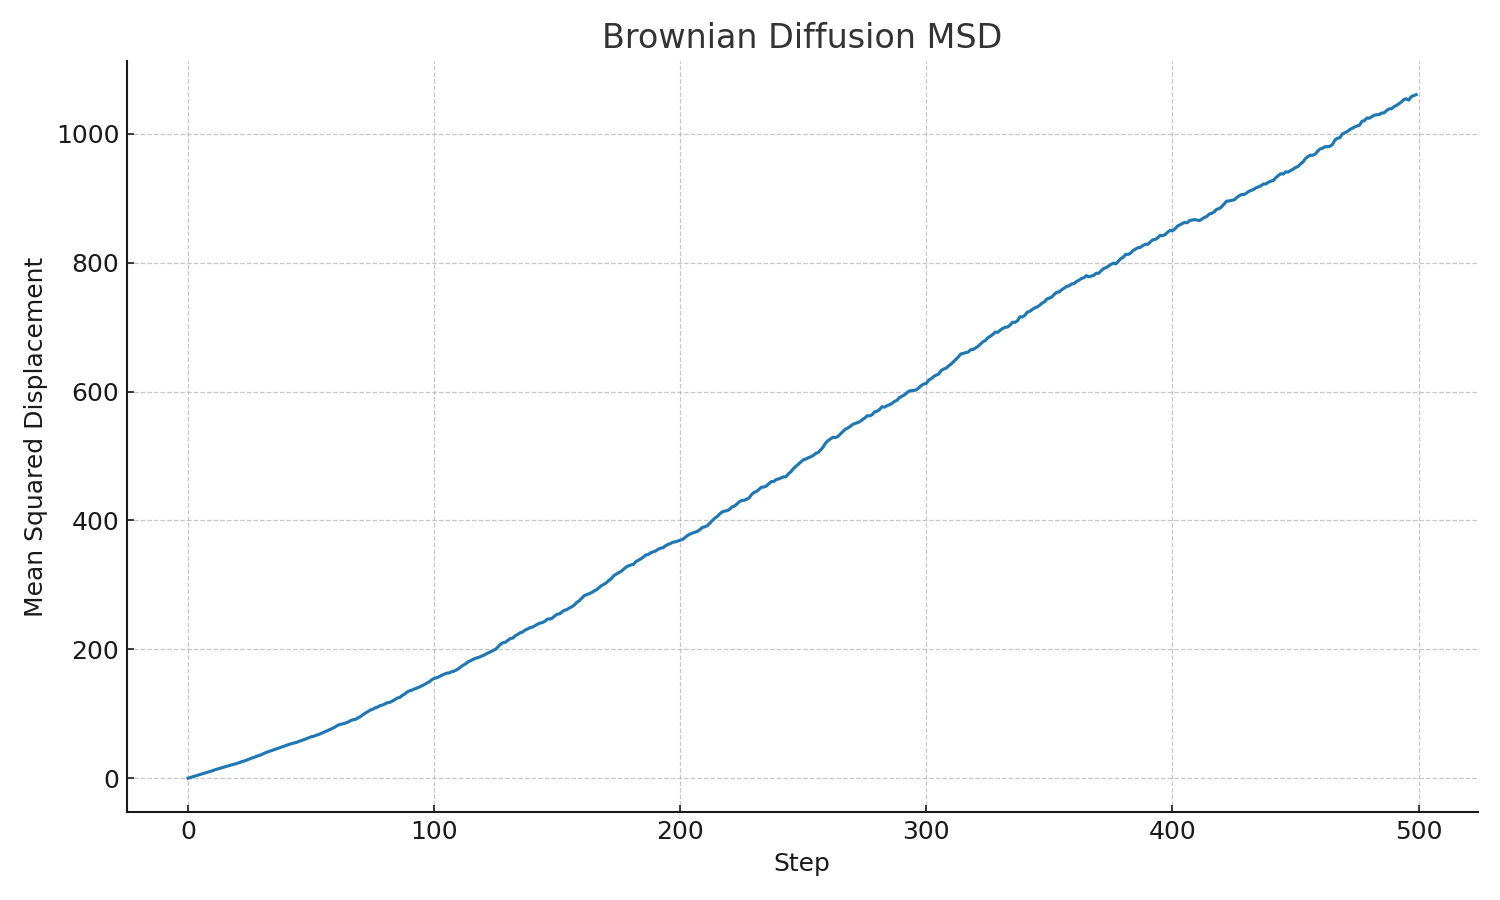

The data file committed next to this chart (first rows):
step, MSD
0, 0.0
1, 1.2
2, 2.463
3, 3.613
4, 4.727
5, 5.858
6, 7.008
7, 8.284
8, 9.483
9, 10.54
10, 11.72
11, 13.11
12, 14.29
13, 15.62
14, 16.56
15, 17.67
16, 18.75
17, 19.79
18, 20.97
19, 22.07
20, 23.05
21, 24.4
22, 25.86
23, 26.83
24, 28.39
25, 29.92
26, 31.36
27, 32.55
28, 34.18
29, 35.4
30, 37.06
31, 38.62
32, 40.3
33, 41.62
34, 42.75
35, 44.35
36, 45.59
37, 46.81
38, 48.03
39, 49.61
40, 51.06
41, 52.46
42, 53.53
43, 54.64
44, 55.45
45, 56.98
46, 58.29
47, 59.5
48, 61.07
49, 62.74
50, 64.28
51, 64.94
52, 66.47
53, 67.67
54, 69.42
55, 71.04
56, 72.68
57, 74.33
58, 76.05
59, 77.77
... 440 more rows
